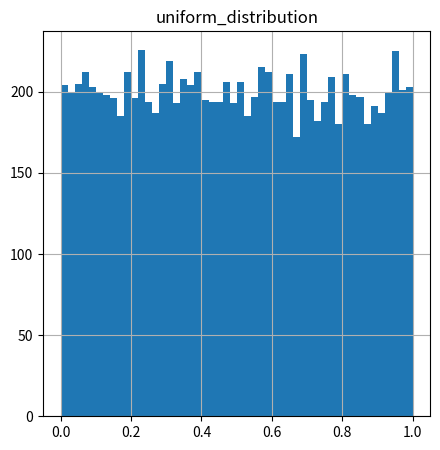
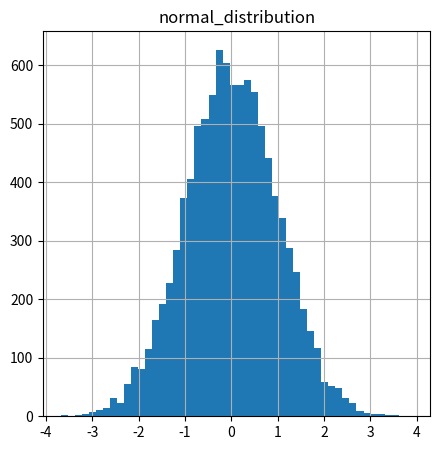
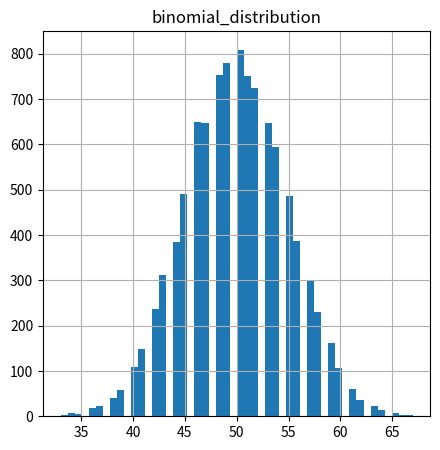

Source code (Python) for these figures, in order:
#!/usr/bin/env python
# coding: utf-8

# In[1]:


import matplotlib.pyplot as plt #pyplot를 써줘야 하는 이유는 ylim같이 y축을 제한할 때 사용한다. 
import numpy as np


# In[3]:


np.random.seed(100)


# In[17]:


random_number_1=np.random.rand(10000)
random_number_2=np.random.randn(10000)
random_number_3=np.random.binomial(100,0.5,size=10000)

plt.figure(figsize=(5,5))

plt.hist(random_number_1,bins=50)
plt.title('uniform_distribution')
plt.grid(True)
plt.show()

#plt.hist(random_number_2,bins=50)
#plt.hist(random_number_3,bins=50)


# In[20]:


plt.figure(figsize=(5,5))
plt.hist(random_number_2,bins=50)
plt.title('normal_distribution')
plt.grid(True)
plt.show()


# In[21]:


plt.figure(figsize=(5,5))
plt.hist(random_number_3,bins=50)
plt.title('binomial_distribution')
plt.grid(True)
plt.show()

